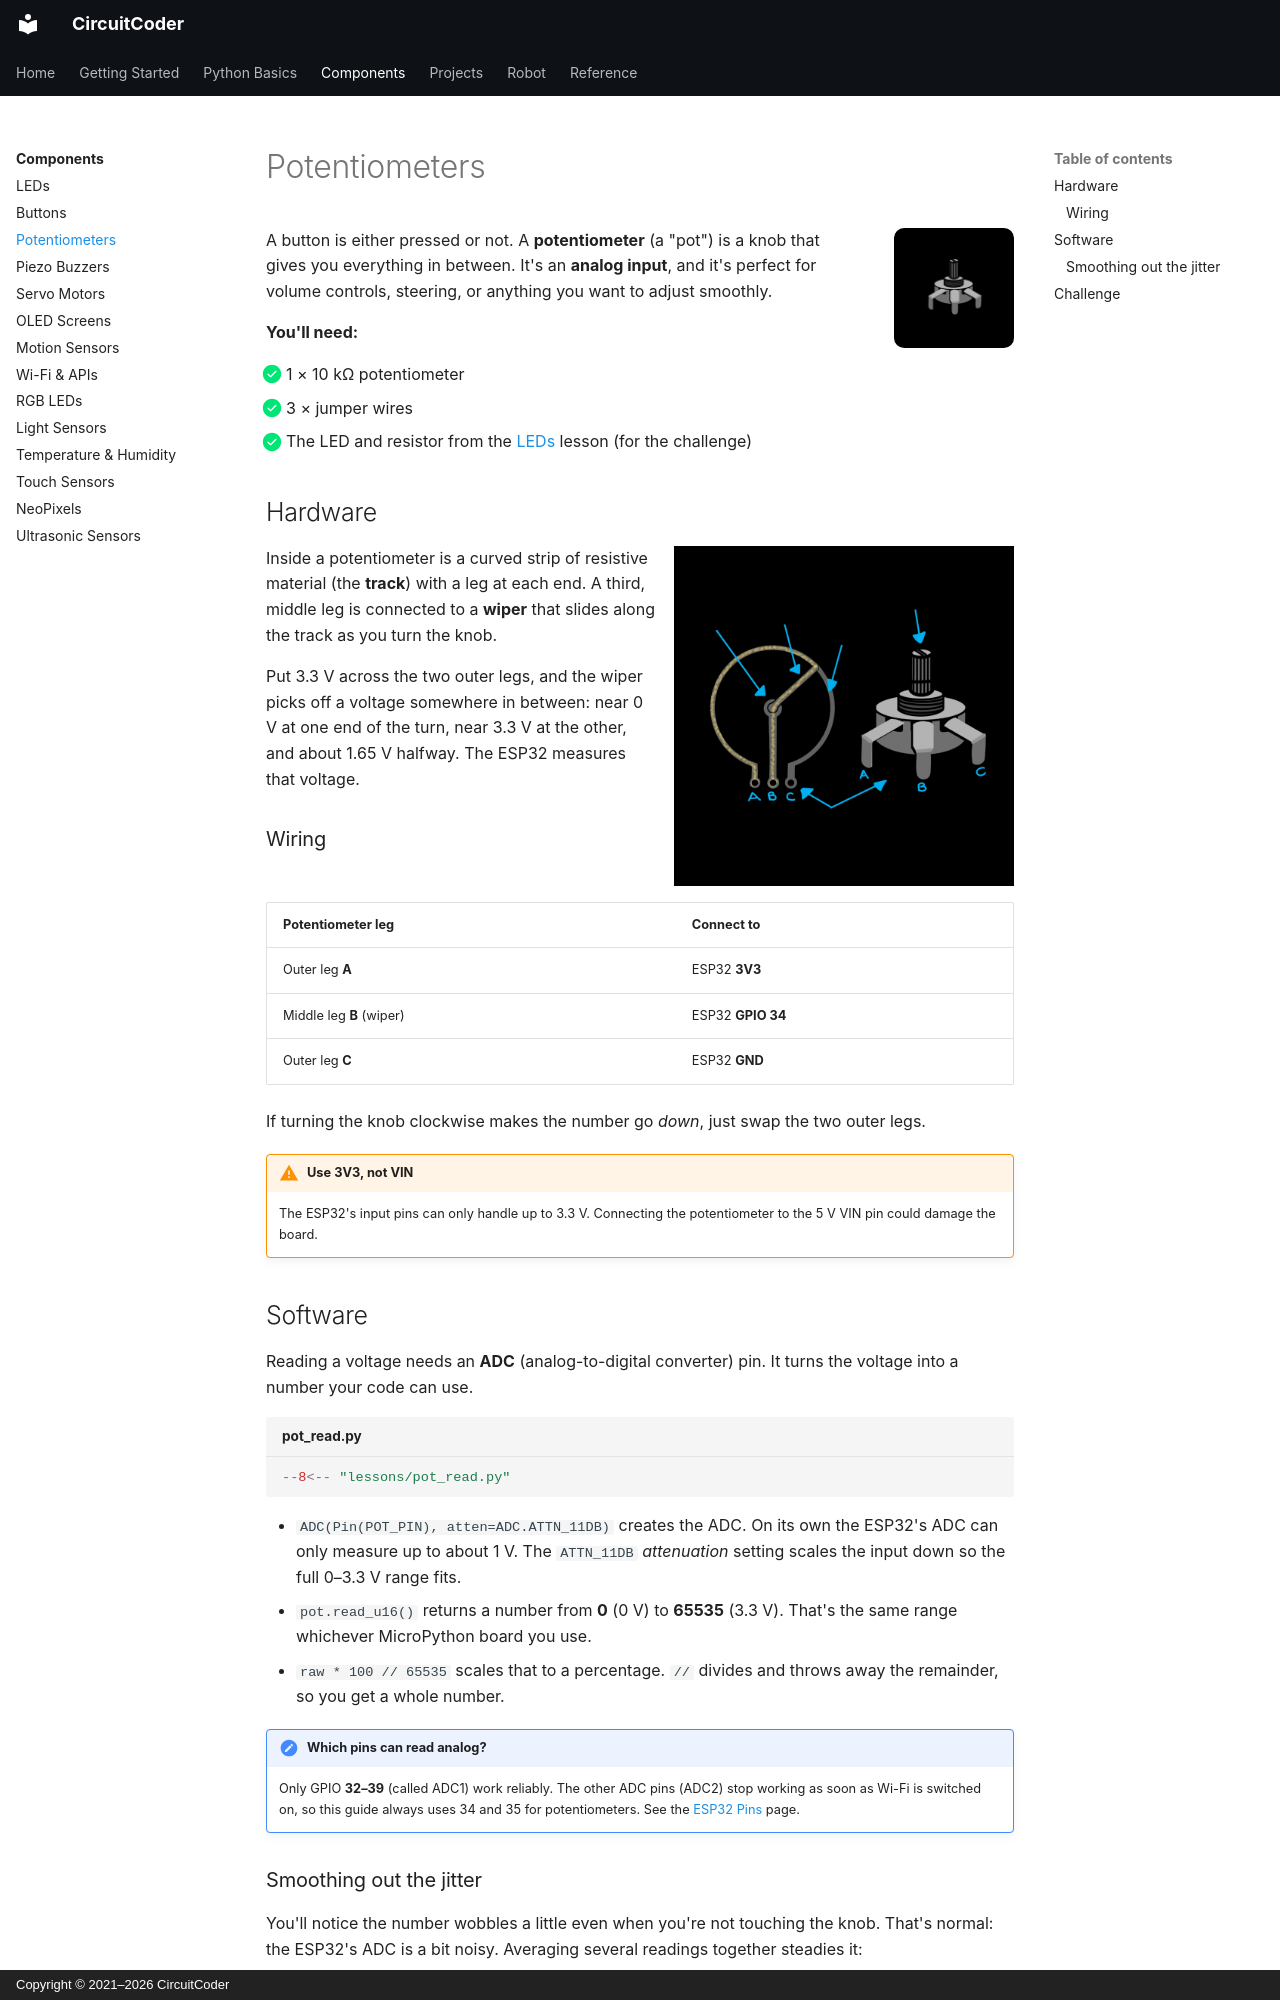

repository: CircuitCoder-ngh/MicroPythonStarterGuide · page: components/potentiometers/index.html · generator: mkdocs · copyright: Copyright © 2021–2026 CircuitCoder

# Potentiometers

<img src="../../assets/img/icons/potentiometer.png" alt="" class="cc-icon">

A button is either pressed or not. A **potentiometer** (a "pot") is a knob
that gives you everything in between. It's an **analog input**, and it's
perfect for volume controls, steering, or anything you want to adjust
smoothly.

<div class="cc-parts" markdown>
**You'll need:**

- [x] 1 × 10 kΩ potentiometer
- [x] 3 × jumper wires
- [x] The LED and resistor from the [LEDs](leds.md) lesson (for the challenge)
</div>

## Hardware

![Inside a potentiometer: a resistive track with a wiper that slides along it](../assets/img/diagrams/potentiometer.png){ width="340" align=right }

Inside a potentiometer is a curved strip of resistive material (the
**track**) with a leg at each end. A third, middle leg is connected to a
**wiper** that slides along the track as you turn the knob.

Put 3.3 V across the two outer legs, and the wiper picks off a voltage
somewhere in between: near 0 V at one end of the turn, near 3.3 V at the
other, and about 1.65 V halfway. The ESP32 measures that voltage.

### Wiring

| Potentiometer leg | Connect to |
|---|---|
| Outer leg **A** | ESP32 **3V3** |
| Middle leg **B** (wiper) | ESP32 **GPIO 34** |
| Outer leg **C** | ESP32 **GND** |

If turning the knob clockwise makes the number go *down*, just swap the two
outer legs.

!!! warning "Use 3V3, not VIN"
    The ESP32's input pins can only handle up to 3.3 V. Connecting the
    potentiometer to the 5 V VIN pin could damage the board.

## Software

Reading a voltage needs an **ADC** (analog-to-digital converter) pin. It
turns the voltage into a number your code can use.

```python title="pot_read.py"
--8<-- "lessons/pot_read.py"
```

- `ADC(Pin(POT_PIN), atten=ADC.ATTN_11DB)` creates the ADC. On its own the
  ESP32's ADC can only measure up to about 1 V. The `ATTN_11DB`
  *attenuation* setting scales the input down so the full 0–3.3 V range fits.
- `pot.read_u16()` returns a number from **0** (0 V) to **65535** (3.3 V).
  That's the same range whichever MicroPython board you use.
- `raw * 100 // 65535` scales that to a percentage. `//` divides and throws
  away the remainder, so you get a whole number.

!!! note "Which pins can read analog?"
    Only GPIO **32–39** (called ADC1) work reliably. The other ADC pins
    (ADC2) stop working as soon as Wi-Fi is switched on, so this guide
    always uses 34 and 35 for potentiometers. See the
    [ESP32 Pins](../reference/esp32-pins.md) page.
